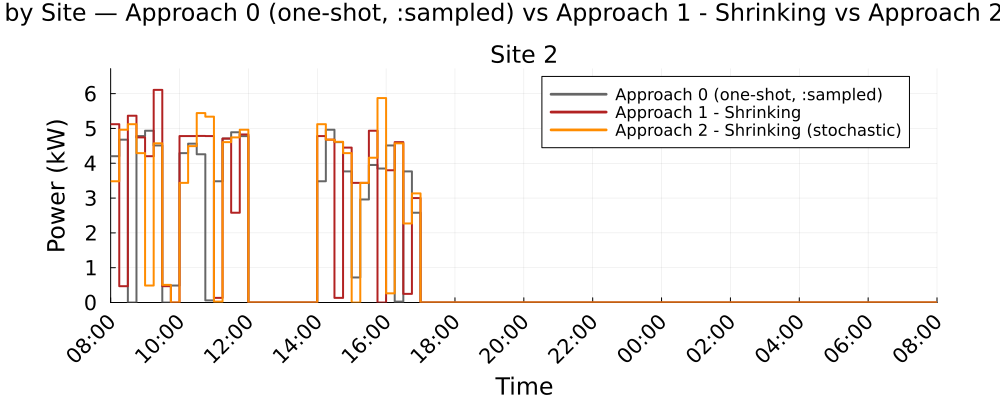

Data behind this chart, as committed beside it:
Time_Period, Clock, Site_2_A0_kW, Site_2_A1S_kW, Site_2_A2S_kW
1, 08:00, 4.203, 5.123, 3.483
2, 08:15, 4.677, 0.4689, 4.963
3, 08:30, 0.0, 5.366, 5.123
4, 08:45, 4.781, 4.742, 4.291
5, 09:00, 4.935, 4.203, 0.4879
6, 09:15, 4.512, 6.108, 4.573
7, 09:30, 0.0, 0.4689, 0.5059
8, 09:45, 0.4879, 0.0, 0.0
9, 10:00, 4.291, 4.781, 3.436
10, 10:15, 4.563, 4.781, 4.492
11, 10:30, 4.258, 4.784, 5.441
12, 10:45, 0.061, 4.781, 5.339
13, 11:00, 3.483, 0.1325, 0.0262
14, 11:15, 4.709, 4.71, 4.607
15, 11:30, 4.891, 2.58, 4.742
16, 11:45, 4.78, 4.828, 4.963
17, 12:00, 0.0, 0.0, 0.0
18, 12:15, 0.0, 0.0, 0.0
19, 12:30, 0.0, 0.0, 0.0
20, 12:45, 0.0, 0.0, 0.0
21, 13:00, 0.0, 0.0, 0.0
22, 13:15, 0.0, 0.0, 0.0
23, 13:30, 0.0, 0.0, 0.0
24, 13:45, 0.0, 0.0, 0.0
25, 14:00, 3.483, 4.781, 5.123
26, 14:15, 4.963, 4.677, 4.677
27, 14:30, 4.607, 0.1325, 4.617
28, 14:45, 3.766, 4.45, 4.291
29, 15:00, 0.7188, 3.436, 0.0
30, 15:15, 2.96, 3.437, 3.437
31, 15:30, 3.95, 4.935, 4.159
32, 15:45, 3.849, 0.0, 5.873
33, 16:00, 4.512, 3.799, 0.2629
34, 16:15, 0.0264, 4.607, 4.572
35, 16:30, 3.766, 0.2481, 2.27
36, 16:45, 2.58, 3, 3.134
37, 17:00, 0.0, 0.0, 0.0
38, 17:15, 0.0, 0.0, 0.0
39, 17:30, 0.0, 0.0, 0.0
40, 17:45, 0.0, 0.0, 0.0
41, 18:00, 0.0, 0.0, 0.0
42, 18:15, 0.0, 0.0, 0.0
43, 18:30, 0.0, 0.0, 0.0
44, 18:45, 0.0, 0.0, 0.0
45, 19:00, 0.0, 0.0, 0.0
46, 19:15, 0.0, 0.0, 0.0
47, 19:30, 0.0, 0.0, 0.0
48, 19:45, 0.0, 0.0, 0.0
49, 20:00, 0.0, 0.0, 0.0
50, 20:15, 0.0, 0.0, 0.0
51, 20:30, 0.0, 0.0, 0.0
52, 20:45, 0.0, 0.0, 0.0
53, 21:00, 0.0, 0.0, 0.0
54, 21:15, 0.0, 0.0, 0.0
55, 21:30, 0.0, 0.0, 0.0
56, 21:45, 0.0, 0.0, 0.0
57, 22:00, 0.0, 0.0, 0.0
58, 22:15, 0.0, 0.0, 0.0
59, 22:30, 0.0, 0.0, 0.0
60, 22:45, 0.0, 0.0, 0.0
... 36 more rows
